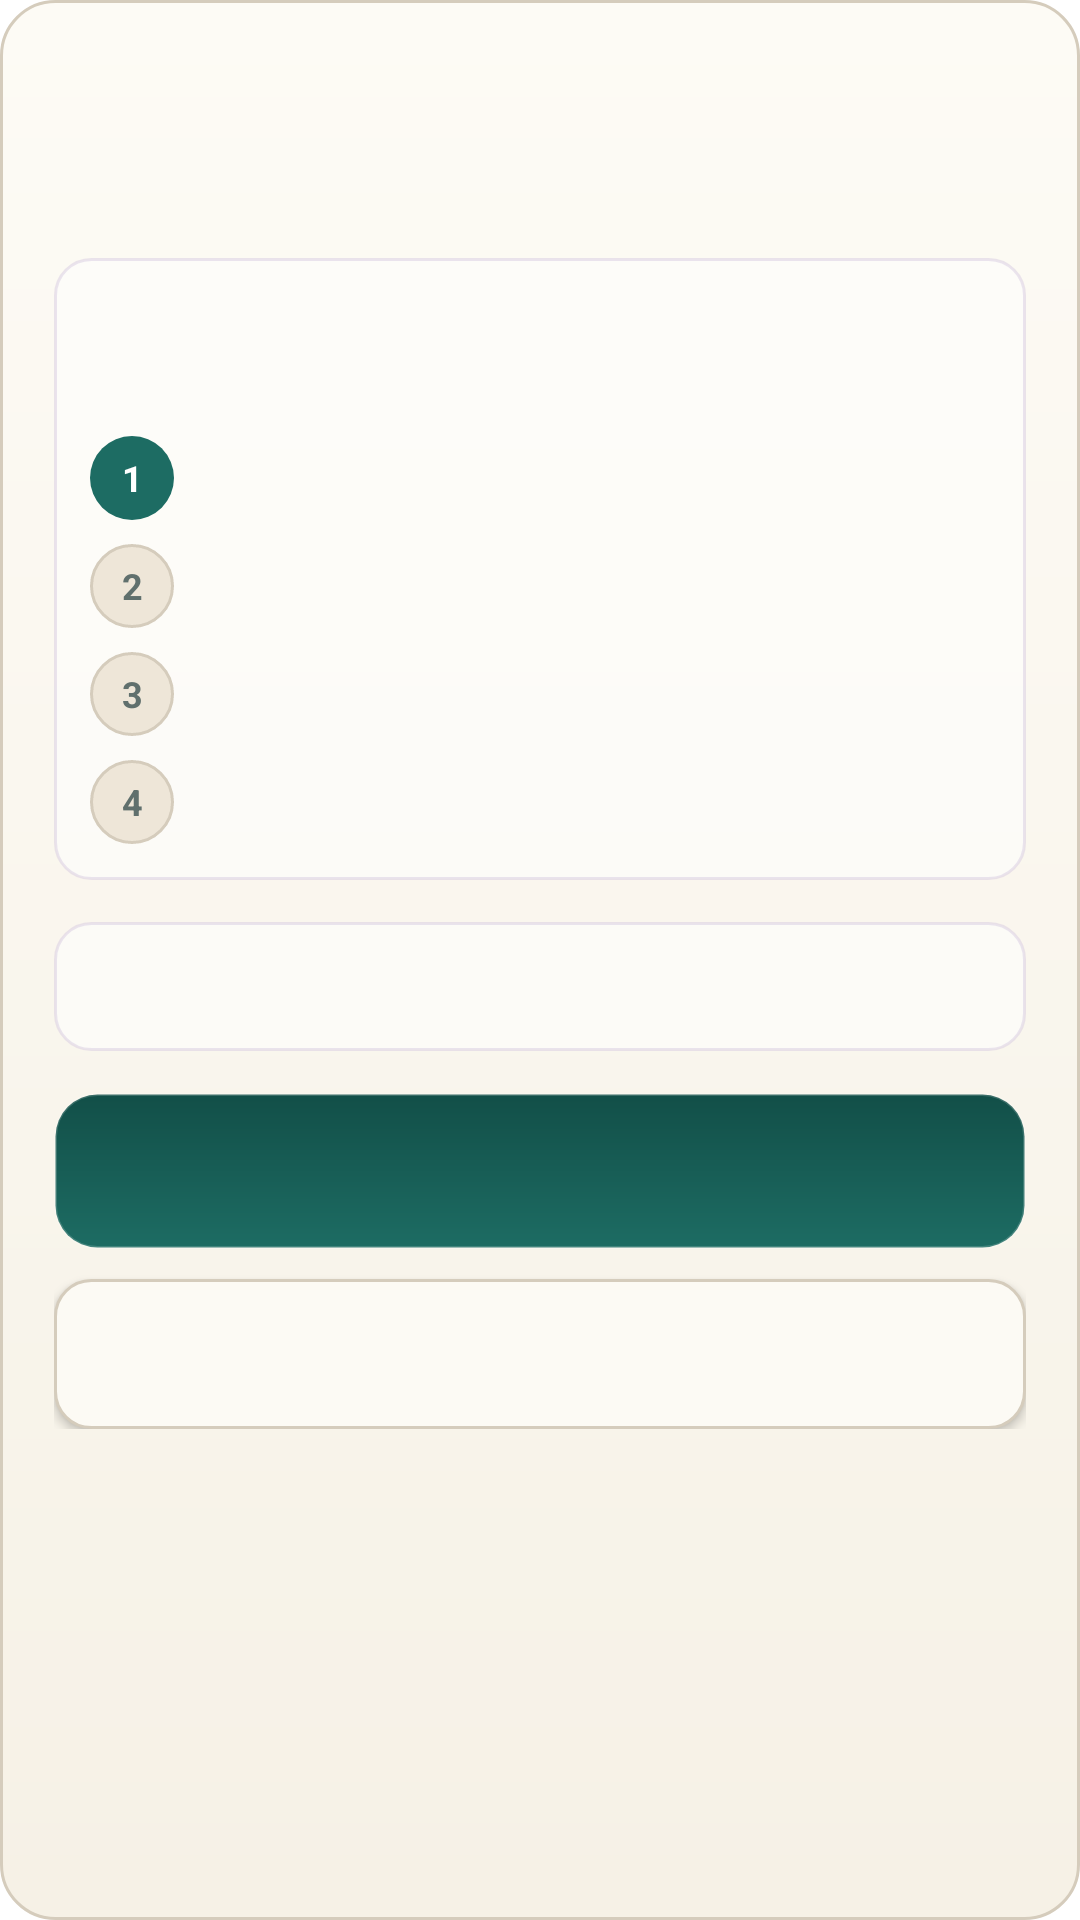

This screen was rendered from an Android layout file. Write that file and the resources it references.
<!-- AndroidManifest.xml: application theme Theme.ArthamantriAndroid -->
<!-- res/layout/dialog_info_box.xml -->
<?xml version="1.0" encoding="utf-8"?>
<LinearLayout xmlns:android="http://schemas.android.com/apk/res/android"
    xmlns:app="http://schemas.android.com/apk/res-auto"
    android:layout_width="match_parent"
    android:layout_height="wrap_content"
    android:background="@drawable/bg_help_dialog"
    android:orientation="vertical"
    android:padding="18dp">

    <TextView
        android:id="@+id/infoDialogTitle"
        android:layout_width="match_parent"
        android:layout_height="wrap_content"
        android:textColor="@color/text_primary"
        android:textSize="24sp"
        android:textStyle="bold" />

    <TextView
        android:id="@+id/infoDialogSubtitle"
        android:layout_width="match_parent"
        android:layout_height="wrap_content"
        android:layout_marginTop="4dp"
        android:textColor="@color/text_secondary"
        android:textSize="13sp" />

    <LinearLayout
        android:id="@+id/infoDialogStepCard"
        android:layout_width="match_parent"
        android:layout_height="wrap_content"
        android:layout_marginTop="14dp"
        android:background="@drawable/bg_help_steps"
        android:orientation="vertical"
        android:padding="12dp">

        <TextView
            android:id="@+id/infoDialogStepTitle"
            android:layout_width="match_parent"
            android:layout_height="wrap_content"
            android:textColor="@color/text_primary"
            android:textSize="14sp"
            android:textStyle="bold" />

        <TextView
            android:id="@+id/infoDialogStepSubtitle"
            android:layout_width="match_parent"
            android:layout_height="wrap_content"
            android:layout_marginTop="2dp"
            android:textColor="@color/text_secondary"
            android:textSize="12sp" />

        <LinearLayout
            android:layout_width="match_parent"
            android:layout_height="wrap_content"
            android:layout_marginTop="10dp"
            android:orientation="vertical">

            <LinearLayout
                android:layout_width="match_parent"
                android:layout_height="wrap_content"
                android:gravity="center_vertical"
                android:orientation="horizontal">

                <TextView
                    android:id="@+id/infoDialogStepOneNum"
                    android:layout_width="28dp"
                    android:layout_height="28dp"
                    android:background="@drawable/bg_step_circle_active"
                    android:gravity="center"
                    android:text="1"
                    android:textColor="@android:color/white"
                    android:textSize="12sp"
                    android:textStyle="bold" />

                <TextView
                    android:id="@+id/infoDialogStepOneText"
                    android:layout_width="match_parent"
                    android:layout_height="wrap_content"
                    android:layout_marginStart="10dp"
                    android:textColor="@color/text_primary"
                    android:textSize="13sp" />
            </LinearLayout>

            <LinearLayout
                android:layout_width="match_parent"
                android:layout_height="wrap_content"
                android:layout_marginTop="8dp"
                android:gravity="center_vertical"
                android:orientation="horizontal">

                <TextView
                    android:id="@+id/infoDialogStepTwoNum"
                    android:layout_width="28dp"
                    android:layout_height="28dp"
                    android:background="@drawable/bg_step_circle_inactive"
                    android:gravity="center"
                    android:text="2"
                    android:textColor="@color/text_secondary"
                    android:textSize="12sp"
                    android:textStyle="bold" />

                <TextView
                    android:id="@+id/infoDialogStepTwoText"
                    android:layout_width="match_parent"
                    android:layout_height="wrap_content"
                    android:layout_marginStart="10dp"
                    android:textColor="@color/text_secondary"
                    android:textSize="13sp" />
            </LinearLayout>

            <LinearLayout
                android:layout_width="match_parent"
                android:layout_height="wrap_content"
                android:layout_marginTop="8dp"
                android:gravity="center_vertical"
                android:orientation="horizontal">

                <TextView
                    android:id="@+id/infoDialogStepThreeNum"
                    android:layout_width="28dp"
                    android:layout_height="28dp"
                    android:background="@drawable/bg_step_circle_inactive"
                    android:gravity="center"
                    android:text="3"
                    android:textColor="@color/text_secondary"
                    android:textSize="12sp"
                    android:textStyle="bold" />

                <TextView
                    android:id="@+id/infoDialogStepThreeText"
                    android:layout_width="match_parent"
                    android:layout_height="wrap_content"
                    android:layout_marginStart="10dp"
                    android:textColor="@color/text_secondary"
                    android:textSize="13sp" />
            </LinearLayout>

            <LinearLayout
                android:layout_width="match_parent"
                android:layout_height="wrap_content"
                android:layout_marginTop="8dp"
                android:gravity="center_vertical"
                android:orientation="horizontal">

                <TextView
                    android:id="@+id/infoDialogStepFourNum"
                    android:layout_width="28dp"
                    android:layout_height="28dp"
                    android:background="@drawable/bg_step_circle_inactive"
                    android:gravity="center"
                    android:text="4"
                    android:textColor="@color/text_secondary"
                    android:textSize="12sp"
                    android:textStyle="bold" />

                <TextView
                    android:id="@+id/infoDialogStepFourText"
                    android:layout_width="match_parent"
                    android:layout_height="wrap_content"
                    android:layout_marginStart="10dp"
                    android:textColor="@color/text_secondary"
                    android:textSize="13sp" />
            </LinearLayout>
        </LinearLayout>
    </LinearLayout>

    <TextView
        android:id="@+id/infoDialogBody"
        android:layout_width="match_parent"
        android:layout_height="wrap_content"
        android:layout_marginTop="14dp"
        android:background="@drawable/bg_help_steps"
        android:lineSpacingExtra="2dp"
        android:padding="12dp"
        android:textColor="@color/text_primary"
        android:textSize="14sp" />

    <LinearLayout
        android:id="@+id/infoDialogActions"
        android:layout_width="match_parent"
        android:layout_height="wrap_content"
        android:layout_marginTop="14dp"
        android:orientation="vertical">

        <Button
            android:id="@+id/infoDialogPositiveButton"
            android:layout_width="match_parent"
            android:layout_height="52dp"
            android:background="@drawable/bg_btn_primary"
            android:backgroundTint="@null"
            app:backgroundTint="@null"
            android:textAllCaps="false"
            android:textColor="@color/btn_primary_text"
            android:textSize="17sp"
            android:textStyle="bold" />

        <Button
            android:id="@+id/infoDialogNegativeButton"
            android:layout_width="match_parent"
            android:layout_height="50dp"
            android:layout_marginTop="10dp"
            android:background="@drawable/bg_btn_secondary"
            android:backgroundTint="@null"
            app:backgroundTint="@null"
            android:textAllCaps="false"
            android:textColor="@color/btn_secondary_text"
            android:textSize="16sp"
            android:textStyle="bold" />
    </LinearLayout>

</LinearLayout>
<!-- resources referenced by this layout -->
<resources>
  <color name="btn_primary_text">#FFFFFF</color>
  <color name="btn_secondary_text">@color/color_text_primary</color>
  <color name="text_primary">@color/color_text_primary</color>
  <color name="text_secondary">@color/color_text_secondary</color>
  <!-- drawable bg_help_dialog (drawable) -->
  <?xml version="1.0" encoding="utf-8"?>
  <shape xmlns:android="http://schemas.android.com/apk/res/android"
      android:shape="rectangle">
      <gradient
          android:angle="270"
          android:endColor="@color/dialog_gradient_bottom"
          android:startColor="@color/dialog_gradient_top" />
      <corners android:radius="18dp" />
      <stroke
          android:width="1dp"
          android:color="@color/card_border" />
  </shape>
  <!-- drawable bg_help_steps (drawable) -->
  <?xml version="1.0" encoding="utf-8"?>
  <shape xmlns:android="http://schemas.android.com/apk/res/android"
      android:shape="rectangle">
      <solid android:color="#8FFFFFFF" />
      <corners android:radius="12dp" />
      <stroke
          android:width="1dp"
          android:color="#80D8CCE1" />
  </shape>
  <!-- drawable bg_step_circle_active (drawable) -->
  <?xml version="1.0" encoding="utf-8"?>
  <shape xmlns:android="http://schemas.android.com/apk/res/android"
      android:shape="oval">
      <solid android:color="@color/gov_primary" />
  </shape>
  <!-- drawable bg_step_circle_inactive (drawable) -->
  <?xml version="1.0" encoding="utf-8"?>
  <shape xmlns:android="http://schemas.android.com/apk/res/android"
      android:shape="oval">
      <solid android:color="@color/color_surface_soft" />
      <stroke
          android:width="1dp"
          android:color="@color/color_border_soft" />
  </shape>
  <color name="color_text_primary">#22312F</color>
  <color name="color_text_secondary">#60706D</color>
  <color name="btn_primary_ripple">#33FFFFFF</color>
  <color name="gov_primary">@color/color_trust_primary</color>
  <color name="gov_primary_dark">@color/color_trust_primary_dark</color>
  <color name="btn_primary_stroke">#2BFFFFFF</color>
  <color name="btn_secondary_ripple">#1A1D6C63</color>
  <color name="btn_secondary_bg">@color/color_surface_card</color>
  <color name="card_bg">@color/color_surface_card</color>
  <color name="card_border">@color/color_border_soft</color>
  <color name="dialog_gradient_bottom">#FFF6F1E6</color>
  <color name="dialog_gradient_top">#FFFDFBF5</color>
  <color name="color_surface_soft">#EEE6D8</color>
  <color name="color_border_soft">#D5CCBC</color>
  <color name="gov_secondary">@color/color_accent_warm</color>
  <color name="color_trust_primary">#1D6C63</color>
  <color name="color_trust_primary_dark">#124F48</color>
  <color name="color_surface_card">#FCFAF4</color>
  <color name="color_accent_warm">#C39A5E</color>
  <color name="bg_grad_mid">#F2EBDD</color>
  <color name="bg_grad_bottom">#E8DFCF</color>
  <color name="bg_grad_top">#FAF5EB</color>
  <!-- drawable motif_note_2000_rotated (drawable) -->
  <?xml version="1.0" encoding="utf-8"?>
  <rotate xmlns:android="http://schemas.android.com/apk/res/android"
      android:drawable="@drawable/motif_note_2000"
      android:fromDegrees="11"
      android:pivotX="50%"
      android:pivotY="50%"
      android:toDegrees="11" />
  <!-- drawable motif_note_500_rotated (drawable) -->
  <?xml version="1.0" encoding="utf-8"?>
  <rotate xmlns:android="http://schemas.android.com/apk/res/android"
      android:drawable="@drawable/motif_note_500"
      android:fromDegrees="-13"
      android:pivotX="50%"
      android:pivotY="50%"
      android:toDegrees="-13" />
  <color name="motif_note_2000">#2A8FA38E</color>
  <color name="motif_note_2000_line">#38466057</color>
  <color name="motif_note_500">#2A7CA289</color>
  <color name="motif_note_500_line">#33526E5D</color>
</resources>
